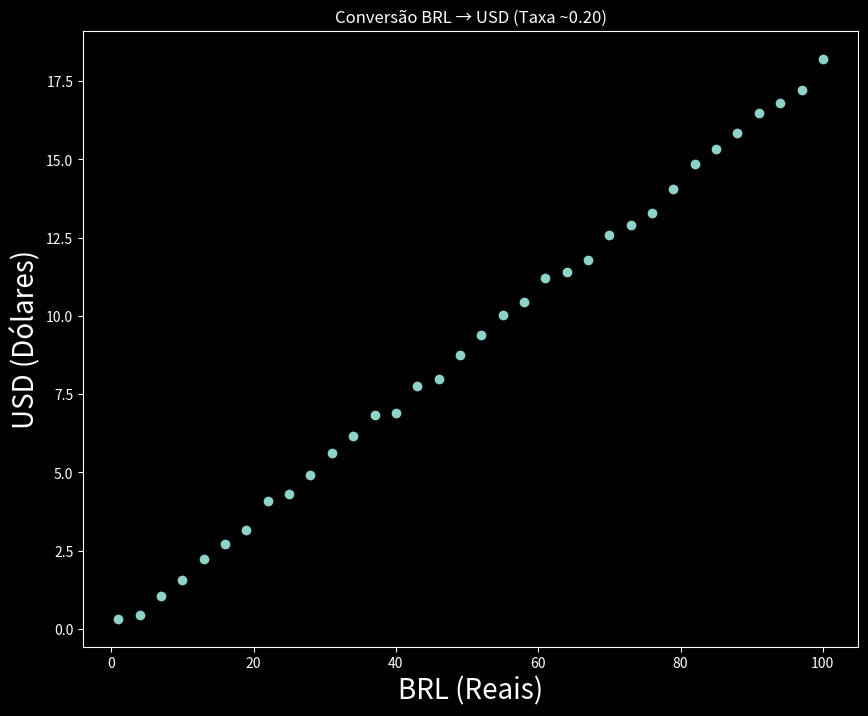

Write Python code to recreate this figure.
# RNA - Python
import sys
sys.executable

#Célula 1
import numpy as np
import matplotlib.pyplot as plt

#Célula 2
plt.style.use('dark_background')
plt.rcParams['figure.figsize'] = (10, 8)

#Célula 3
def get_linear_curve(x, w, b=0, ruido=0):
    return w * x + b + ruido * np.random.randn(x.shape[0])

#Célula 4 - Dataset
x = np.arange(1, 101, 3)
Y = get_linear_curve(x, 0.18, 0, ruido=0.2)
#x.shape
#Y.shape
#O ruído introduz variações pequenas e aleatórias, tornando os dados mais parecidos com os de um dataset real.

#Célula 5
plt.scatter(x, Y)
plt.xlabel('BRL (Reais)', fontsize=20)
plt.ylabel('USD (Dólares)', fontsize=20)
plt.title('Conversão BRL → USD (Taxa ~0.20)')
plt.show()

#Célula 6
w = np.random.rand(1)
b = 0

#Célula 7 - Forward pass (predição)
def forward(inputs, w, b):
    return w * inputs + b

#Célula 8 - Função de perda (MSE)
def mse(Y, y):
    return (Y - y) ** 2

#Célula 9 - Backpropagation
def backpropagation(inputs, outputs, targets, w, b, lr):
    wdx = lr * (-2 * inputs * (targets - outputs)).mean()
    bdx = lr * (-2 * (targets - outputs)).mean()
 
    w -= wdx
    b -= bdx
    return w, b
